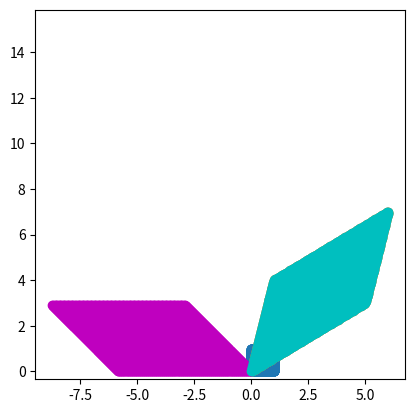

The script that saved this image:
import numpy as np
import matplotlib.pyplot as plt
from numpy.linalg import qr, det
sz = 100
x, y = np.meshgrid(np.linspace(0, 1, sz), np.linspace(0, 1, sz))
X = np.array([x.flatten(), y.flatten()])
a = np.array([[5,1], [3,4]])
c = np.array([[1,2], [0, 1]])
Q, R = qr(a)
Y = a.dot(X)
V = c.dot(X)
U = R.dot(X)
W = Q.dot(U)
print(Q)
print(R)
print(det(a))
print(det(c))
print(np.prod(np.diag(R)))
# U = R.dot()

plt.scatter(x, y)
plt.scatter(Y[0,:], Y[1,:], c='tab:orange')
plt.scatter(U[0,:], U[1,:], c='m')
plt.scatter(W[0,:], W[1,:], c='c')
print(np.degrees(np.atan2(Q[1,0],Q[0,0])))
# plt.scatter(Y[1,:], Y[0,:], c='tab:green')
plt.axis("square")
plt.show()
